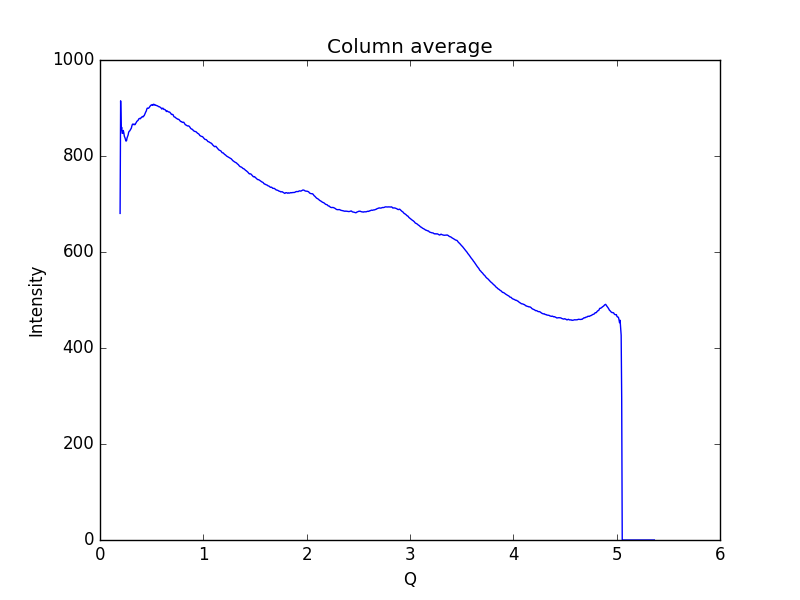

Source data for this figure (header and first rows):
0.19448614755544588, 680.424
0.1997, 914.9
0.2048, 855.1
0.21, 859.7
0.2152, 847.2
0.2204, 847.8
0.2255, 853.1
0.2307, 847.9
0.2359, 840.9
0.2411, 838.4
0.2462, 835.1
0.2514, 831.1
0.2566, 831.6
0.2618, 837.7
0.2669, 840.8
0.2721, 843.7
0.2773, 849.3
0.2825, 851.5
0.2876, 852.3
0.2928, 854.3
0.298, 856.2
0.3032, 858
0.3083, 862.5
0.3135, 865.9
0.3187, 866.6
0.3239, 866.2
0.329, 865.1
0.3342, 866
0.3394, 865.4
0.3446, 867.7
0.3497, 869.3
0.3549, 871.5
0.3601, 872.9
0.3653, 873.6
0.3704, 875
0.3756, 877.3
0.3808, 878.1
0.386, 878.4
0.3911, 877.6
0.3963, 879.4
0.4015, 880.2
0.4067, 881.6
0.4118, 882.3
0.417, 881.5
0.4222, 883.3
0.4274, 883.9
0.4325, 886.6
0.4377, 889.6
0.4429, 891.8
0.4481, 893.8
0.4532, 898
0.4584, 899.8
0.4636, 899.3
0.4688, 899.5
0.4739, 900.3
0.4791, 901.9
0.4843, 903.5
0.4895, 905.2
0.4946, 906
0.4998, 906.1
0.505, 907.2
... 939 more rows
